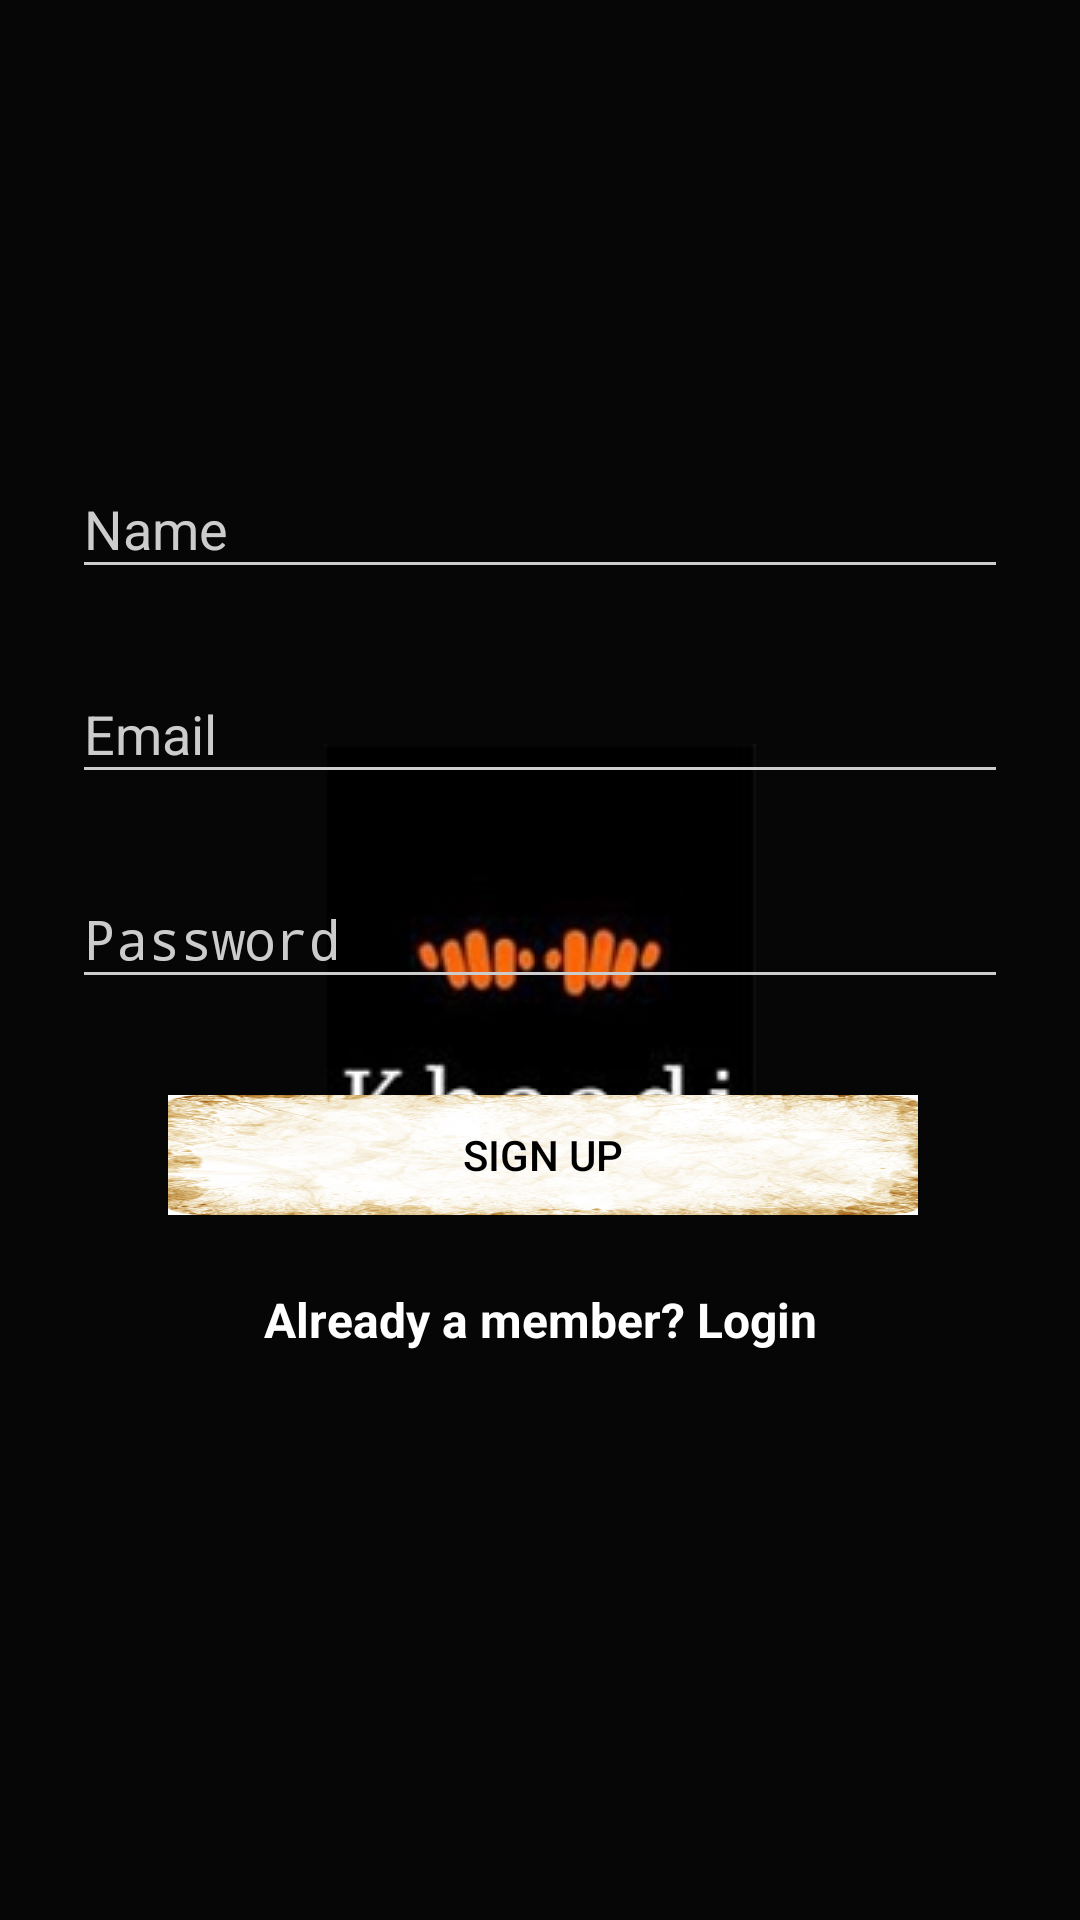

Layout XML and referenced resources for this Android screen:
<!-- AndroidManifest.xml: activity theme AppTheme.Dark -->
<!-- res/layout/activity_signup.xml -->
<?xml version="1.0" encoding="utf-8"?>
    <LinearLayout
        android:orientation="vertical"
        xmlns:android="http://schemas.android.com/apk/res/android"
        xmlns:tools="http://schemas.android.com/tools"
        android:layout_width="match_parent"
        android:layout_height="wrap_content"
        android:background="@drawable/k1"
        android:paddingTop="56dp"
        android:paddingLeft="24dp"
        android:paddingRight="24dp"
        tools:context="com.example.lenovo.khaadi.SignupActivity">

        
        <android.support.design.widget.TextInputLayout
            android:layout_width="match_parent"
            android:layout_height="wrap_content"
            android:layout_marginTop="88dp"
            android:layout_marginBottom="8dp">

            <EditText android:id="@+id/input_name"
                android:layout_width="match_parent"
                android:layout_height="wrap_content"
                android:inputType="textCapWords"
                android:hint="Name" />
        </android.support.design.widget.TextInputLayout>

        
        <android.support.design.widget.TextInputLayout
            android:layout_width="match_parent"
            android:layout_height="wrap_content"
            android:layout_marginTop="8dp"
            android:layout_marginBottom="8dp">
            <EditText android:id="@+id/input_email"
                android:layout_width="match_parent"
                android:layout_height="wrap_content"
                android:inputType="textEmailAddress"
                android:hint="Email" />
        </android.support.design.widget.TextInputLayout>

        
        <android.support.design.widget.TextInputLayout
            android:layout_width="match_parent"
            android:layout_height="wrap_content"
            android:layout_marginTop="8dp"
            android:layout_marginBottom="8dp">
            <EditText android:id="@+id/input_password"
                android:layout_width="match_parent"
                android:layout_height="wrap_content"
                android:inputType="textPassword"
                android:hint="Password"/>
        </android.support.design.widget.TextInputLayout>

        
        <android.support.v7.widget.AppCompatButton
            android:id="@+id/btn_signup"
            android:layout_width="250dp"
            android:layout_height="40dp"
            android:layout_marginBottom="24dp"
            android:textColor="@color/black"
            android:layout_marginTop="24dp"
            android:background="@drawable/button_state"
            android:layout_marginLeft="32dp"
            android:text="Sign Up" />

        <TextView android:id="@+id/link_login"
            android:layout_width="fill_parent"
            android:layout_height="wrap_content"
            android:layout_marginBottom="24dp"
            android:textColor="@color/white"
            android:textStyle="bold"
            android:text="Already a member? Login"
            android:gravity="center"
            android:textSize="16dip"/>

    </LinearLayout>
<!-- resources referenced by this layout -->
<resources>
  <color name="black">#000000</color>
  <color name="white">#FFFFFF</color>
  <!-- drawable button_state (drawable) -->
  <?xml version="1.0" encoding="utf-8"?>
  <selector xmlns:android="http://schemas.android.com/apk/res/android">
      <item android:state_pressed="true" android:drawable="@drawable/pressbutton">
  
      </item>
  
      <item android:drawable="@drawable/button">
      </item>
  </selector>
  <style name="AppTheme.Dark" parent="Theme.AppCompat.NoActionBar">
          <item name="colorPrimary">@color/primary</item>
          <item name="colorPrimaryDark">@color/primary_dark</item>
          <item name="colorAccent">@color/accent</item>
  
          <item name="android:windowBackground">@drawable/splash</item>
  
          <item name="colorControlNormal">@color/iron</item>
          <item name="colorControlActivated">@color/white</item>
          <item name="colorControlHighlight">@color/black</item>
          <item name="android:textColorHint">@color/iron</item>
  
          <item name="colorButtonNormal">@color/primary_darker</item>
          <item name="android:colorButtonNormal">@color/primary_darker</item>
      </style>
  <!-- drawable pressbutton: png bitmap (drawable, 116840 bytes) -->
  <!-- drawable button: png bitmap (drawable, 138172 bytes) -->
  <color name="primary">#843d05</color>
  <color name="primary_dark">#6c3509</color>
  <color name="accent">#ffffff</color>
  <!-- drawable splash (drawable) -->
  <?xml version="1.0" encoding="utf-8"?>
  <layer-list xmlns:android="http://schemas.android.com/apk/res/android">
      <item android:drawable="@color/mycolor"/>
      <item>
          <bitmap android:src="@drawable/khaadi"
              android:gravity="center"
              />
      </item>
  </layer-list>
  <color name="iron">#CCCCCC</color>
  <color name="primary_darker">#7e3c07</color>
  <color name="mycolor">#FF060606</color>
  <!-- drawable khaadi: png bitmap (drawable, 15549 bytes) -->
</resources>
